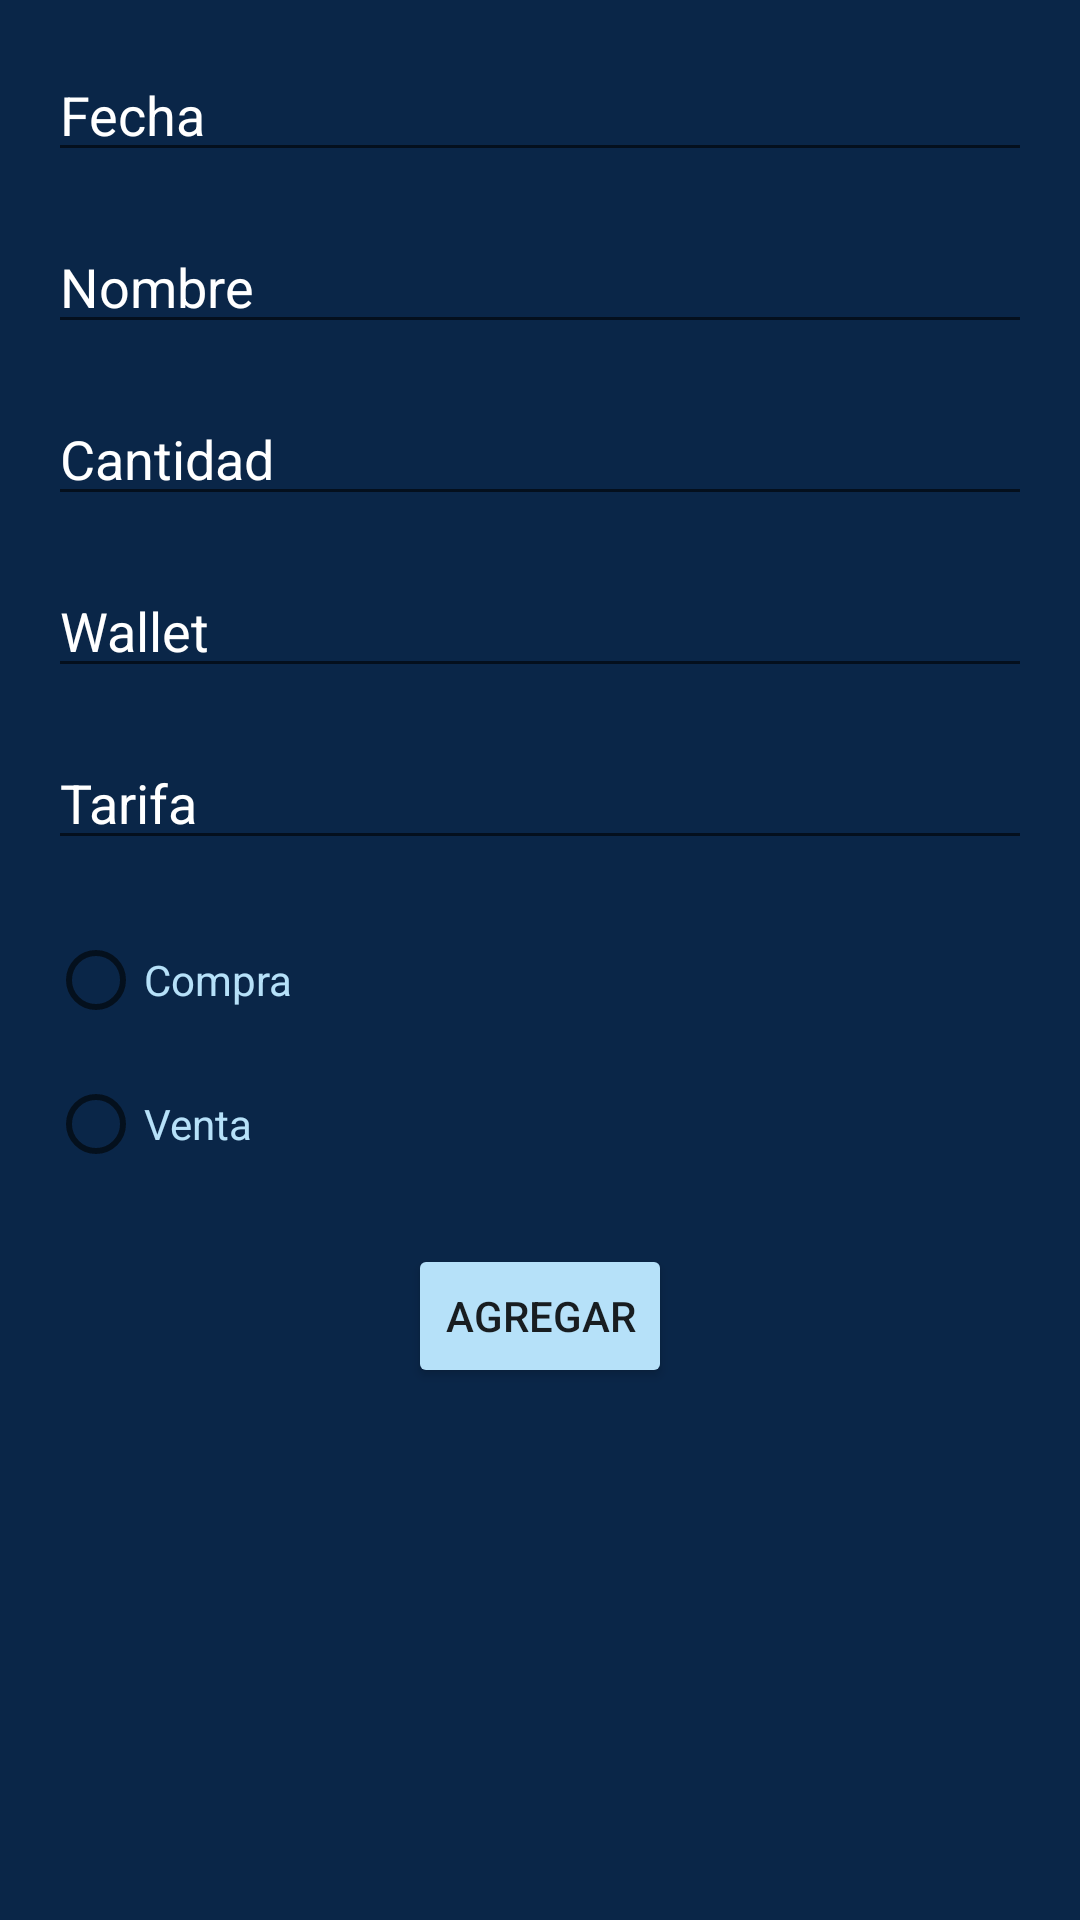

Produce the Android XML layout that renders to this screen, including the resource entries it uses.
<!-- AndroidManifest.xml: application theme Theme.Criptofolio -->
<!-- res/layout/activity_transaction_new.xml -->
<?xml version="1.0" encoding="utf-8"?>
<androidx.constraintlayout.widget.ConstraintLayout xmlns:android="http://schemas.android.com/apk/res/android"
    xmlns:app="http://schemas.android.com/apk/res-auto"
    xmlns:tools="http://schemas.android.com/tools"
    android:layout_width="match_parent"
    android:layout_height="match_parent"
    android:background="@color/primary"
    tools:context=".ui.transactiondetail.TransactionNewActivity">

    <EditText
        android:id="@+id/txtDate"
        android:textColor="@color/secondary"
        android:textColorHint="@color/white"
        android:layout_width="0dp"
        android:layout_height="wrap_content"
        android:hint="Fecha"
        android:inputType="date"
        app:layout_constraintEnd_toEndOf="parent"
        app:layout_constraintStart_toStartOf="parent"
        app:layout_constraintTop_toTopOf="parent"
        android:layout_marginTop="16dp"
        android:layout_marginStart="16dp"
        android:layout_marginEnd="16dp" />

    <EditText
        android:id="@+id/txtName"
        android:textColor="@color/secondary"
        android:textColorHint="@color/white"
        android:layout_width="0dp"
        android:layout_height="wrap_content"
        android:hint="Nombre"
        app:layout_constraintEnd_toEndOf="parent"
        app:layout_constraintStart_toStartOf="parent"
        app:layout_constraintTop_toBottomOf="@id/txtDate"
        android:layout_marginTop="16dp"
        android:layout_marginStart="16dp"
        android:layout_marginEnd="16dp" />

    <EditText
        android:id="@+id/txtQuantity"
        android:textColor="@color/secondary"
        android:textColorHint="@color/white"
        android:layout_width="0dp"
        android:layout_height="wrap_content"
        android:hint="Cantidad"
        android:inputType="numberDecimal"
        app:layout_constraintEnd_toEndOf="parent"
        app:layout_constraintStart_toStartOf="parent"
        app:layout_constraintTop_toBottomOf="@id/txtName"
        android:layout_marginTop="16dp"
        android:layout_marginStart="16dp"
        android:layout_marginEnd="16dp" />

    <EditText
        android:id="@+id/txtWallet"
        android:textColor="@color/secondary"
        android:textColorHint="@color/white"
        android:layout_width="0dp"
        android:layout_height="wrap_content"
        android:hint="Wallet"
        android:inputType="text"
        app:layout_constraintEnd_toEndOf="parent"
        app:layout_constraintStart_toStartOf="parent"
        app:layout_constraintTop_toBottomOf="@id/txtQuantity"
        android:layout_marginTop="16dp"
        android:layout_marginStart="16dp"
        android:layout_marginEnd="16dp" />

    <EditText
        android:id="@+id/txtFee"
        android:textColor="@color/secondary"
        android:textColorHint="@color/white"
        android:layout_width="0dp"
        android:layout_height="wrap_content"
        android:hint="Tarifa"
        android:inputType="numberDecimal"
        app:layout_constraintEnd_toEndOf="parent"
        app:layout_constraintStart_toStartOf="parent"
        app:layout_constraintTop_toBottomOf="@id/txtWallet"
        android:layout_marginTop="16dp"
        android:layout_marginStart="16dp"
        android:layout_marginEnd="16dp" />

    <RadioGroup
        android:id="@+id/radioGroup"
        android:layout_width="wrap_content"
        android:layout_height="wrap_content"
        android:layout_marginTop="16dp"
        android:layout_marginStart="16dp"
        android:layout_marginEnd="16dp"

        app:layout_constraintStart_toStartOf="parent"
        app:layout_constraintTop_toBottomOf="@id/txtFee">

        <RadioButton
            android:id="@+id/rbCompra"
            android:textColor="@color/secondary"
            android:layout_width="wrap_content"
            android:layout_height="wrap_content"
            android:text="Compra" />

        <RadioButton
            android:id="@+id/rbVenta"
            android:textColor="@color/secondary"
            android:layout_width="wrap_content"
            android:layout_height="wrap_content"
            android:text="Venta" />
    </RadioGroup>

    <Button
        android:id="@+id/buttonAdd"
        android:backgroundTint="@color/secondary"
        android:layout_width="wrap_content"
        android:layout_height="wrap_content"
        android:text="Agregar"
        app:layout_constraintEnd_toEndOf="parent"
        app:layout_constraintStart_toStartOf="parent"
        app:layout_constraintTop_toBottomOf="@id/radioGroup"
        android:layout_marginTop="16dp" />

</androidx.constraintlayout.widget.ConstraintLayout>
<!-- resources referenced by this layout -->
<resources>
  <color name="primary">#0a2648</color>
  <color name="secondary">#b6e1f9</color>
  <color name="white">#FFFFFFFF</color>
  <style name="Theme.Criptofolio" parent="Theme.MaterialComponents.DayNight.DarkActionBar">
          
          <item name="colorPrimary">@color/purple_500</item>
          <item name="colorPrimaryVariant">@color/purple_700</item>
          <item name="colorOnPrimary">@color/white</item>
          
          <item name="colorSecondary">@color/teal_200</item>
          <item name="colorSecondaryVariant">@color/teal_700</item>
          <item name="colorOnSecondary">@color/black</item>
          
          <item name="android:statusBarColor">?attr/colorPrimaryVariant</item>
          
      </style>
  <color name="purple_500">#FF6200EE</color>
  <color name="purple_700">#FF3700B3</color>
  <color name="teal_200">#FF03DAC5</color>
  <color name="teal_700">#FF018786</color>
  <color name="black">#FF000000</color>
</resources>
